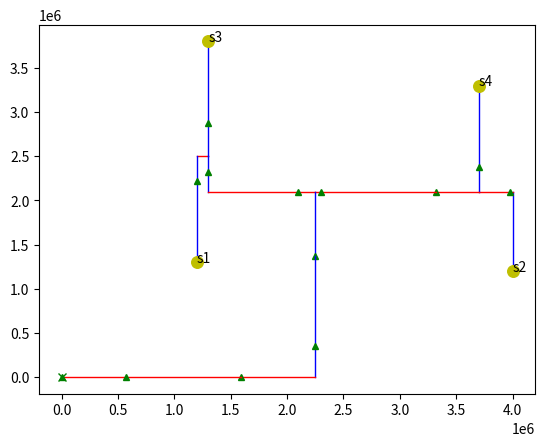

This figure's Python source:
import matplotlib.pyplot as plt
import numpy as np
def plot_clock():
	ax.plot([0.000000,574294.117647],[0.000000,0.000000], linewidth=1.000000,color='r')
	ax.plot([2250294.117647,2250294.117647],[0.000000,356000.000000], linewidth=1.000000,color='b')
	ax.plot([2250294.117647,2302000.000000],[2100000.000000,2100000.000000], linewidth=1.000000,color='r')
	ax.plot([2250294.117647,2098000.000000],[2100000.000000,2100000.000000], linewidth=1.000000,color='r')
	ax.plot([1300000.000000,1300000.000000],[2100000.000000,2318000.000000], linewidth=1.000000,color='b')
	ax.plot([3700000.000000,3975000.000000],[2100000.000000,2100000.000000], linewidth=1.000000,color='r')
	ax.plot([4000000.000000,4000000.000000],[2100000.000000,1200000.000000], linewidth=1.000000,color='b')
	ax.plot([3700000.000000,3700000.000000],[2100000.000000,2375000.000000], linewidth=1.000000,color='b')
	ax.plot([1300000.000000,1200000.000000],[2500000.000000,2500000.000000], linewidth=1.000000,color='r')
	ax.plot([1200000.000000,1200000.000000],[2500000.000000,2225000.000000], linewidth=1.000000,color='b')
	ax.plot([1300000.000000,1300000.000000],[2500000.000000,2875000.000000], linewidth=1.000000,color='b')
	ax.plot([3975000.000000,4000000.000000],[2100000.000000,2100000.000000], linewidth=1.000000,color='r')
	ax.plot([3975000.000000],[2100000.000000], 'g^',markersize=4.000000)
	ax.plot([3700000.000000,3700000.000000],[2375000.000000,3300000.000000], linewidth=1.000000,color='b')
	ax.plot([3700000.000000],[2375000.000000], 'g^',markersize=4.000000)
	ax.plot([3318000.000000,3700000.000000],[2100000.000000,2100000.000000], linewidth=1.000000,color='r')
	ax.plot([3318000.000000],[2100000.000000], 'g^',markersize=4.000000)
	ax.plot([2302000.000000,3318000.000000],[2100000.000000,2100000.000000], linewidth=1.000000,color='r')
	ax.plot([2302000.000000],[2100000.000000], 'g^',markersize=4.000000)
	ax.plot([1200000.000000,1200000.000000],[2225000.000000,1300000.000000], linewidth=1.000000,color='b')
	ax.plot([1200000.000000],[2225000.000000], 'g^',markersize=4.000000)
	ax.plot([1300000.000000,1300000.000000],[2875000.000000,3800000.000000], linewidth=1.000000,color='b')
	ax.plot([1300000.000000],[2875000.000000], 'g^',markersize=4.000000)
	ax.plot([1300000.000000,1300000.000000],[2318000.000000,2500000.000000], linewidth=1.000000,color='b')
	ax.plot([1300000.000000],[2318000.000000], 'g^',markersize=4.000000)
	ax.plot([2098000.000000,1300000.000000],[2100000.000000,2100000.000000], linewidth=1.000000,color='r')
	ax.plot([2098000.000000],[2100000.000000], 'g^',markersize=4.000000)
	ax.plot([2250294.117647,2250294.117647],[1372000.000000,2100000.000000], linewidth=1.000000,color='b')
	ax.plot([2250294.117647],[1372000.000000], 'g^',markersize=4.000000)
	ax.plot([2250294.117647,2250294.117647],[356000.000000,1372000.000000], linewidth=1.000000,color='b')
	ax.plot([2250294.117647],[356000.000000], 'g^',markersize=4.000000)
	ax.plot([1590294.117647,2250294.117647],[0.000000,0.000000], linewidth=1.000000,color='r')
	ax.plot([1590294.117647],[0.000000], 'g^',markersize=4.000000)
	ax.plot([574294.117647,1590294.117647],[0.000000,0.000000], linewidth=1.000000,color='r')
	ax.plot([574294.117647],[0.000000], 'g^',markersize=4.000000)
	ax.plot([0.000000],[0.000000], 'g^',markersize=4.000000)
	ax.plot([1200000.000000],[1300000.000000], 'yo', markersize=8.333333)
	ax.text(1200500.000000, 1300500.000000, 's1')
	ax.plot([4000000.000000],[1200000.000000], 'yo', markersize=8.333333)
	ax.text(4000500.000000, 1200500.000000, 's2')
	ax.plot([1300000.000000],[3800000.000000], 'yo', markersize=8.333333)
	ax.text(1300500.000000, 3800500.000000, 's3')
	ax.plot([3700000.000000],[3300000.000000], 'yo', markersize=8.333333)
	ax.text(3700500.000000, 3300500.000000, 's4')
	ax.plot([0.000000],[0.000000],'gx')

def plot_lc_tanks():
	pass

def plot_temp():
	pass
def plot_blockages():
	pass
def plot_buff_labels():
	pass
	ax.text(3975000.000000, 2100000.000000, 'XB3')
	ax.text(3700000.000000, 2375000.000000, 'XB4')
	ax.text(3318000.000000, 2100000.000000, 'XB5')
	ax.text(2302000.000000, 2100000.000000, 'XB6')
	ax.text(1200000.000000, 2225000.000000, 'XB7')
	ax.text(1300000.000000, 2875000.000000, 'XB8')
	ax.text(1300000.000000, 2318000.000000, 'XB9')
	ax.text(2098000.000000, 2100000.000000, 'XBa')
	ax.text(2250294.117647, 1372000.000000, 'XBb')
	ax.text(2250294.117647, 356000.000000, 'XBc')
	ax.text(1590294.117647, 0.000000, 'XBd')
	ax.text(574294.117647, 0.000000, 'XBe')
	ax.text(0.000000, 0.000000, 'XBf')

def plot_seg_labels():
	pass
	ax.text(287147.058824, 0.000000, 'W1_A')
	ax.text(2250294.117647, 178000.000000, 'W1_B')
	ax.text(2276147.058824, 2100000.000000, 'W2H')
	ax.text(2174147.058824, 2100000.000000, 'W3_A')
	ax.text(1300000.000000, 2209000.000000, 'W3_B')
	ax.text(3837500.000000, 2100000.000000, 'W4_A')
	ax.text(4000000.000000, 1650000.000000, 'W4_B')
	ax.text(3700000.000000, 2237500.000000, 'W5V')
	ax.text(1250000.000000, 2500000.000000, 'W6_A')
	ax.text(1200000.000000, 2362500.000000, 'W6_B')
	ax.text(1300000.000000, 2687500.000000, 'W7V')
	ax.text(3987500.000000, 2100000.000000, 'W4_A_0')
	ax.text(3700000.000000, 2837500.000000, 'W5V_0')
	ax.text(3509000.000000, 2100000.000000, 'W2H_0')
	ax.text(2810000.000000, 2100000.000000, 'W2H_1')
	ax.text(1200000.000000, 1762500.000000, 'W6_B_0')
	ax.text(1300000.000000, 3337500.000000, 'W7V_0')
	ax.text(1300000.000000, 2409000.000000, 'W3_B_0')
	ax.text(1699000.000000, 2100000.000000, 'W3_A_0')
	ax.text(2250294.117647, 1736000.000000, 'W1_B_0')
	ax.text(2250294.117647, 864000.000000, 'W1_B_1')
	ax.text(1920294.117647, 0.000000, 'W1_A_0')
	ax.text(1082294.117647, 0.000000, 'W1_A_1')

def plot_node_labels():
	pass
	ax.text(2250294.117647, 2094000.000000, 'ns2')
	ax.text(2250294.117647, -6000.000000, 'W1_i')
	ax.text(3700000.000000, 2094000.000000, 'ns0')
	ax.text(1300000.000000, 2494000.000000, 'ns1')
	ax.text(1300000.000000, 2094000.000000, 'W3_i')
	ax.text(4000000.000000, 2094000.000000, 'W4_i')
	ax.text(1200000.000000, 2494000.000000, 'W6_i')
	ax.text(3975000.000000, 2094000.000000, 'W4_A_i0')
	ax.text(3975000.000000, 2094000.000000, 'IB3')
	ax.text(3700000.000000, 2369000.000000, 'W5V_i0')
	ax.text(3700000.000000, 2369000.000000, 'IB4')
	ax.text(3318000.000000, 2094000.000000, 'W2H_i0')
	ax.text(3318000.000000, 2094000.000000, 'IB5')
	ax.text(2302000.000000, 2094000.000000, 'W2H_i1')
	ax.text(2302000.000000, 2094000.000000, 'IB6')
	ax.text(1200000.000000, 2219000.000000, 'W6_B_i0')
	ax.text(1200000.000000, 2219000.000000, 'IB7')
	ax.text(1300000.000000, 2869000.000000, 'W7V_i0')
	ax.text(1300000.000000, 2869000.000000, 'IB8')
	ax.text(1300000.000000, 2312000.000000, 'W3_B_i0')
	ax.text(1300000.000000, 2312000.000000, 'IB9')
	ax.text(2098000.000000, 2094000.000000, 'W3_A_i0')
	ax.text(2098000.000000, 2094000.000000, 'IBa')
	ax.text(2250294.117647, 1366000.000000, 'W1_B_i0')
	ax.text(2250294.117647, 1366000.000000, 'IBb')
	ax.text(2250294.117647, 350000.000000, 'W1_B_i1')
	ax.text(2250294.117647, 350000.000000, 'IBc')
	ax.text(1590294.117647, -6000.000000, 'W1_A_i0')
	ax.text(1590294.117647, -6000.000000, 'IBd')
	ax.text(574294.117647, -6000.000000, 'W1_A_i1')
	ax.text(574294.117647, -6000.000000, 'IBe')
	ax.text(0.000000, -6000.000000, 'IBf')

def plot_lc_labels():
	pass

fig = plt.figure()
ax = fig.add_subplot(111)
showlabels=True
# plot_temp()
# plot_blockages()
plot_clock()
# plot_lc_tanks()
#plot_node_labels()
#plot_seg_labels()
#plot_buff_labels()
#plot_lc_labels()
ax.axis([-200000.000000, 4200000.000000, -190000.000000, 3990000.000000])
plt.show()
